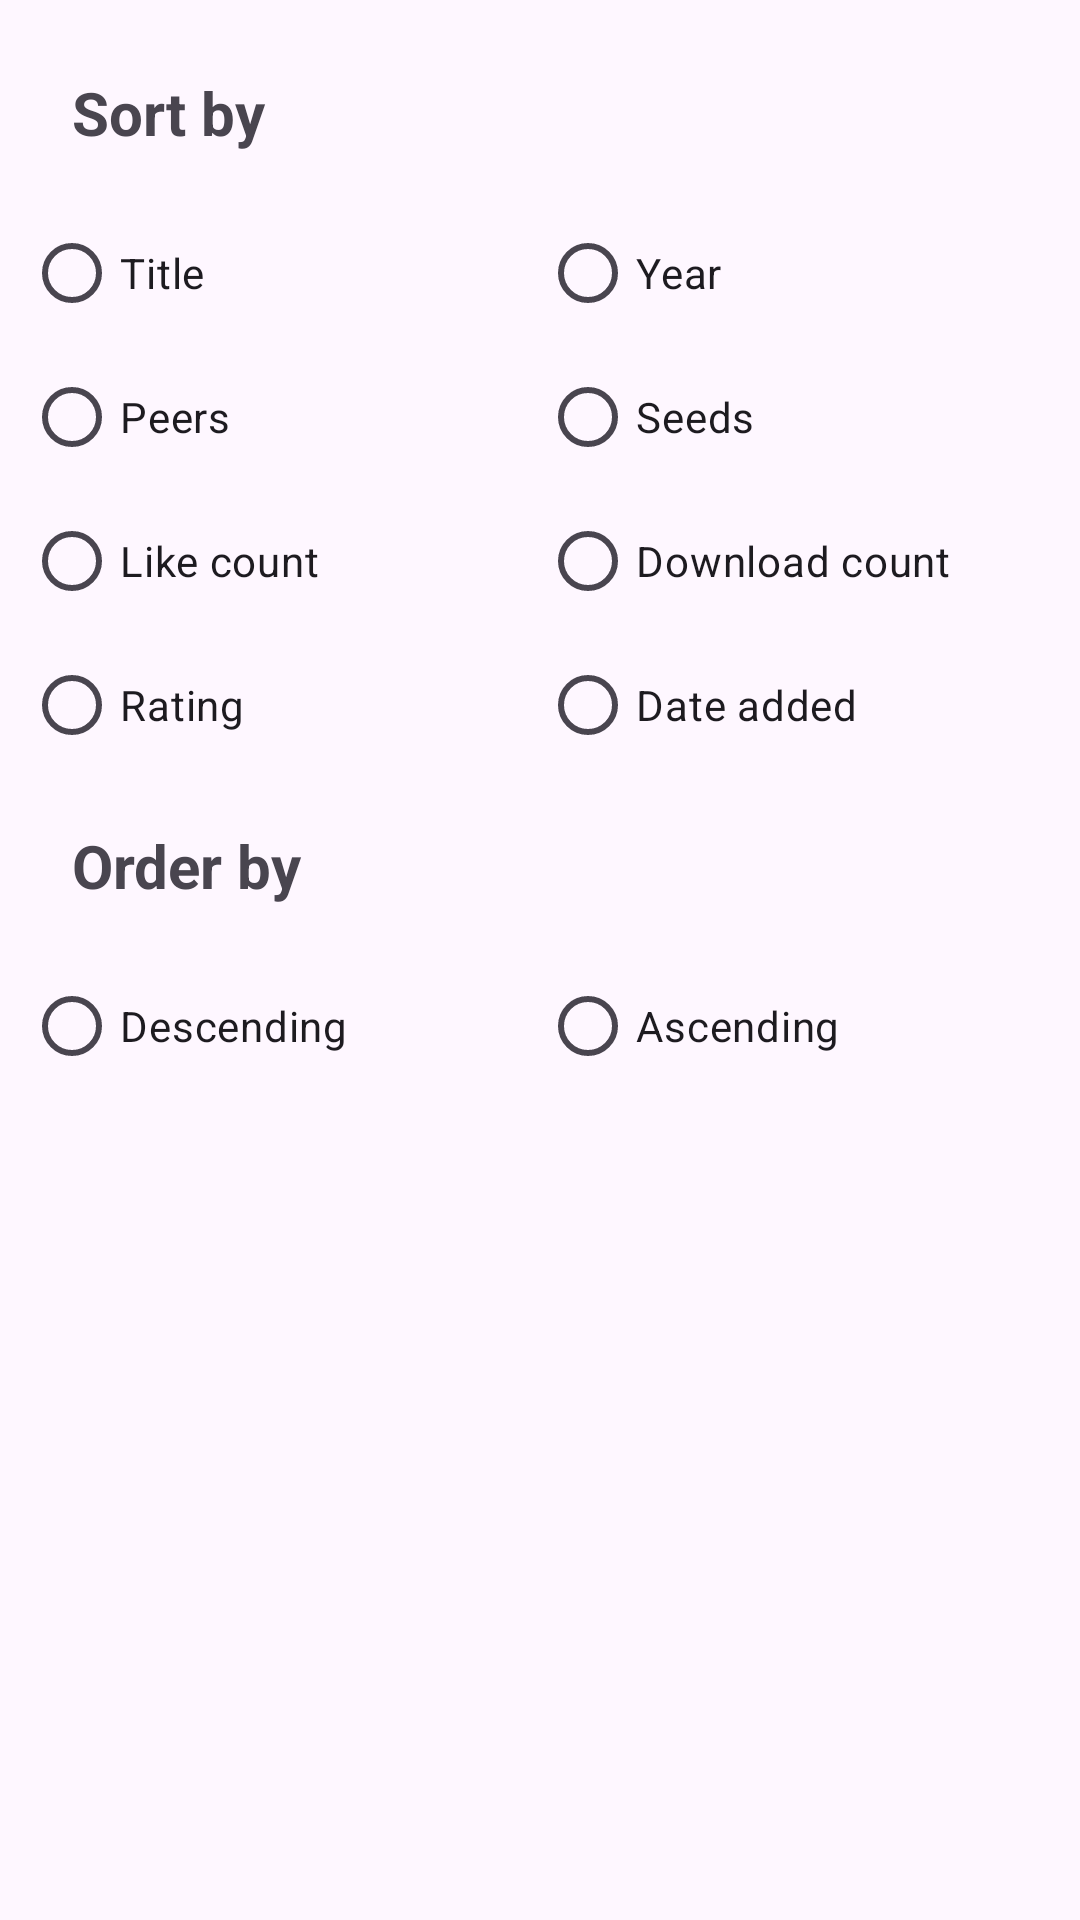

Layout XML and referenced resources for this Android screen:
<!-- AndroidManifest.xml: application theme Theme.YTS -->
<!-- res/layout/dialog_sort_search.xml -->
<?xml version="1.0" encoding="utf-8"?>
<layout xmlns:android="http://schemas.android.com/apk/res/android"
    xmlns:app="http://schemas.android.com/apk/res-auto">

    <data>

    </data>

    <LinearLayout
        android:padding="@dimen/dimen_normal"
        android:orientation="vertical"
        android:layout_width="match_parent"
        android:layout_height="match_parent">

        <com.google.android.material.textview.MaterialTextView
            android:textStyle="bold"
            android:textSize="@dimen/text_size_large"
            android:padding="@dimen/dimen_large"
            android:text="@string/sort_by"
            android:layout_width="match_parent"
            android:layout_height="wrap_content" />

        <RadioGroup
            android:orientation="vertical"
            android:layout_width="match_parent"
            android:layout_height="wrap_content">

            <LinearLayout
                android:weightSum="2"
                android:orientation="horizontal"
                android:layout_width="match_parent"
                android:layout_height="wrap_content">

                <com.google.android.material.radiobutton.MaterialRadioButton
                    android:id="@+id/radio_title"
                    android:text="@string/title"
                    android:layout_width="0dp"
                    android:layout_weight="1"
                    android:layout_height="wrap_content"
                    android:onClick="onRadioButtonClicked"/>

                <com.google.android.material.radiobutton.MaterialRadioButton
                    android:id="@+id/radio_year"
                    android:text="@string/year"
                    android:layout_width="0dp"
                    android:layout_weight="1"
                    android:layout_height="wrap_content"
                    android:onClick="onRadioButtonClicked"/>

            </LinearLayout>

            <LinearLayout
                android:weightSum="2"
                android:orientation="horizontal"
                android:layout_width="match_parent"
                android:layout_height="wrap_content">

                <com.google.android.material.radiobutton.MaterialRadioButton
                    android:id="@+id/radio_peers"
                    android:text="@string/peers"
                    android:onClick="onRadioButtonClicked"
                    android:layout_width="0dp"
                    android:layout_weight="1"
                    android:layout_height="wrap_content" />

                <com.google.android.material.radiobutton.MaterialRadioButton
                    android:id="@+id/radio_seeds"
                    android:text="@string/seeds"
                    android:onClick="onRadioButtonClicked"
                    android:layout_width="0dp"
                    android:layout_weight="1"
                    android:layout_height="wrap_content" />

            </LinearLayout>

            <LinearLayout
                android:weightSum="2"
                android:orientation="horizontal"
                android:layout_width="match_parent"
                android:layout_height="wrap_content">

                <com.google.android.material.radiobutton.MaterialRadioButton
                    android:id="@+id/radio_like_count"
                    android:text="@string/like_count"
                    android:onClick="onRadioButtonClicked"
                    android:layout_width="0dp"
                    android:layout_weight="1"
                    android:layout_height="wrap_content" />

                <com.google.android.material.radiobutton.MaterialRadioButton
                    android:id="@+id/radio_download_count"
                    android:text="@string/download_count"
                    android:onClick="onRadioButtonClicked"
                    android:layout_width="0dp"
                    android:layout_weight="1"
                    android:layout_height="wrap_content" />

            </LinearLayout>

            <LinearLayout
                android:weightSum="2"
                android:orientation="horizontal"
                android:layout_width="match_parent"
                android:layout_height="wrap_content">

                <com.google.android.material.radiobutton.MaterialRadioButton
                    android:id="@+id/radio_rating"
                    android:text="@string/rating"
                    android:onClick="onRadioButtonClicked"
                    android:layout_width="0dp"
                    android:layout_weight="1"
                    android:layout_height="wrap_content" />

                <com.google.android.material.radiobutton.MaterialRadioButton
                    android:id="@+id/radio_date_added"
                    android:text="@string/date_added"
                    android:onClick="onRadioButtonClicked"
                    android:layout_width="0dp"
                    android:layout_weight="1"
                    android:layout_height="wrap_content" />

            </LinearLayout>

        </RadioGroup>

        <com.google.android.material.textview.MaterialTextView
            android:textStyle="bold"
            android:textSize="@dimen/text_size_large"
            android:padding="@dimen/dimen_large"
            android:text="@string/order_by"
            android:layout_width="match_parent"
            android:layout_height="wrap_content" />

        <RadioGroup
            android:weightSum="2"
            android:orientation="horizontal"
            android:layout_width="match_parent"
            android:layout_height="wrap_content">

            <com.google.android.material.radiobutton.MaterialRadioButton
                android:id="@+id/radio_desc"
                android:text="@string/descending"
                android:onClick="onRadioButtonClicked"
                android:layout_width="0dp"
                android:layout_weight="1"
                android:layout_height="wrap_content" />

            <com.google.android.material.radiobutton.MaterialRadioButton
                android:id="@+id/radio_asc"
                android:text="@string/ascending"
                android:onClick="onRadioButtonClicked"
                android:layout_width="0dp"
                android:layout_weight="1"
                android:layout_height="wrap_content" />

        </RadioGroup>

    </LinearLayout>
</layout>
<!-- resources referenced by this layout -->
<resources>
  <dimen name="dimen_large">16dp</dimen>
  <dimen name="dimen_normal">8dp</dimen>
  <dimen name="text_size_large">20sp</dimen>
  <string name="ascending">Ascending</string>
  <string name="date_added">Date added</string>
  <string name="descending">Descending</string>
  <string name="download_count">Download count</string>
  <string name="like_count">Like count</string>
  <string name="order_by">Order by</string>
  <string name="peers">Peers</string>
  <string name="rating">Rating</string>
  <string name="seeds">Seeds</string>
  <string name="sort_by">Sort by</string>
  <string name="title">Title</string>
  <string name="year">Year</string>
  <style name="Theme.YTS" parent="Base.Theme.YTS">
          <item name="colorPrimary">@color/primary</item>
          <item name="colorAccent">@color/primary</item>
          <item name="colorPrimaryContainer">@color/primary</item>
          <item name="android:windowTranslucentStatus">true</item>
          
          <item name="android:statusBarColor">@android:color/transparent</item>
          
          <item name="android:windowLayoutInDisplayCutoutMode">shortEdges</item>
          <item name="alertDialogTheme">@style/MaterialAlertDialog</item>
          <item name="materialAlertDialogTheme">@style/MaterialAlertDialog</item>
      </style>
  <style name="Base.Theme.YTS" parent="Theme.Material3.DayNight.NoActionBar">
          
          <item name="colorOnPrimary">@color/white</item>
          <item name="colorOnPrimaryContainer">@color/white</item>
          <item name="android:windowLightStatusBar">true</item>
          <item name="android:windowLightNavigationBar">true</item>
      </style>
  <color name="primary">#6AC045</color>
  <style name="MaterialAlertDialog" parent="ThemeOverlay.Material3.MaterialAlertDialog">
          
          <item name="android:windowBackground">@drawable/dialog_inset</item>
      </style>
  <color name="white">#FFFFFFFF</color>
  <!-- drawable dialog_inset (drawable) -->
  <?xml version="1.0" encoding="utf-8"?>
  <inset xmlns:android="http://schemas.android.com/apk/res/android"
      android:drawable="@drawable/dialog_background"
      android:insetLeft="@dimen/dimen_large"
      android:insetRight="@dimen/dimen_large"/>
  <!-- drawable dialog_background (drawable) -->
  <?xml version="1.0" encoding="utf-8"?>
  <layer-list xmlns:android="http://schemas.android.com/apk/res/android">
      <item>
          <shape android:shape="rectangle">
              <solid android:color="@macro/m3_comp_menu_container_color" />
              <corners
                  android:bottomLeftRadius="@dimen/dialog_corner"
                  android:bottomRightRadius="@dimen/dialog_corner"
                  android:topLeftRadius="@dimen/dialog_corner"
                  android:topRightRadius="@dimen/dialog_corner" />
  
          </shape>
      </item>
      <item>
          <shape android:shape="rectangle">
              <solid android:color="@color/m3_popupmenu_overlay_color"/>
              <corners
                  android:bottomLeftRadius="@dimen/dialog_corner"
                  android:bottomRightRadius="@dimen/dialog_corner"
                  android:topLeftRadius="@dimen/dialog_corner"
                  android:topRightRadius="@dimen/dialog_corner" />
          </shape>
      </item>
  </layer-list>
  <dimen name="dialog_corner">28dp</dimen>
</resources>
